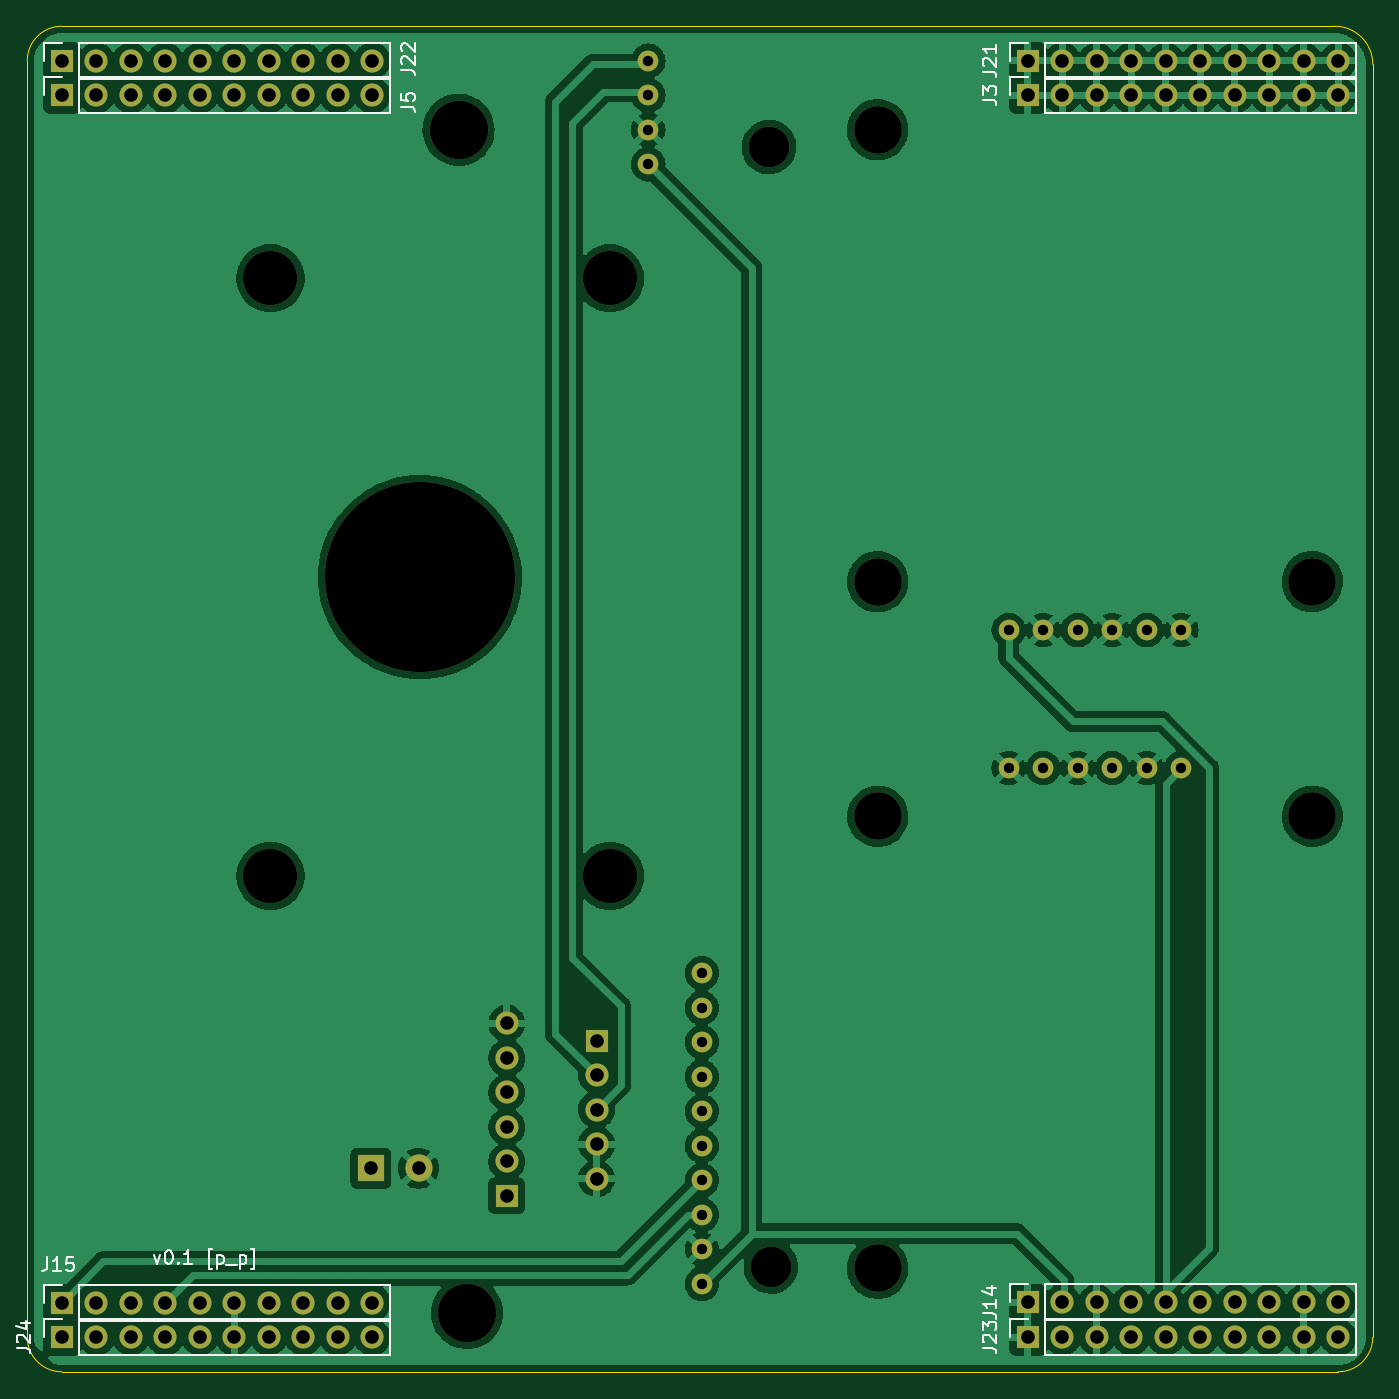
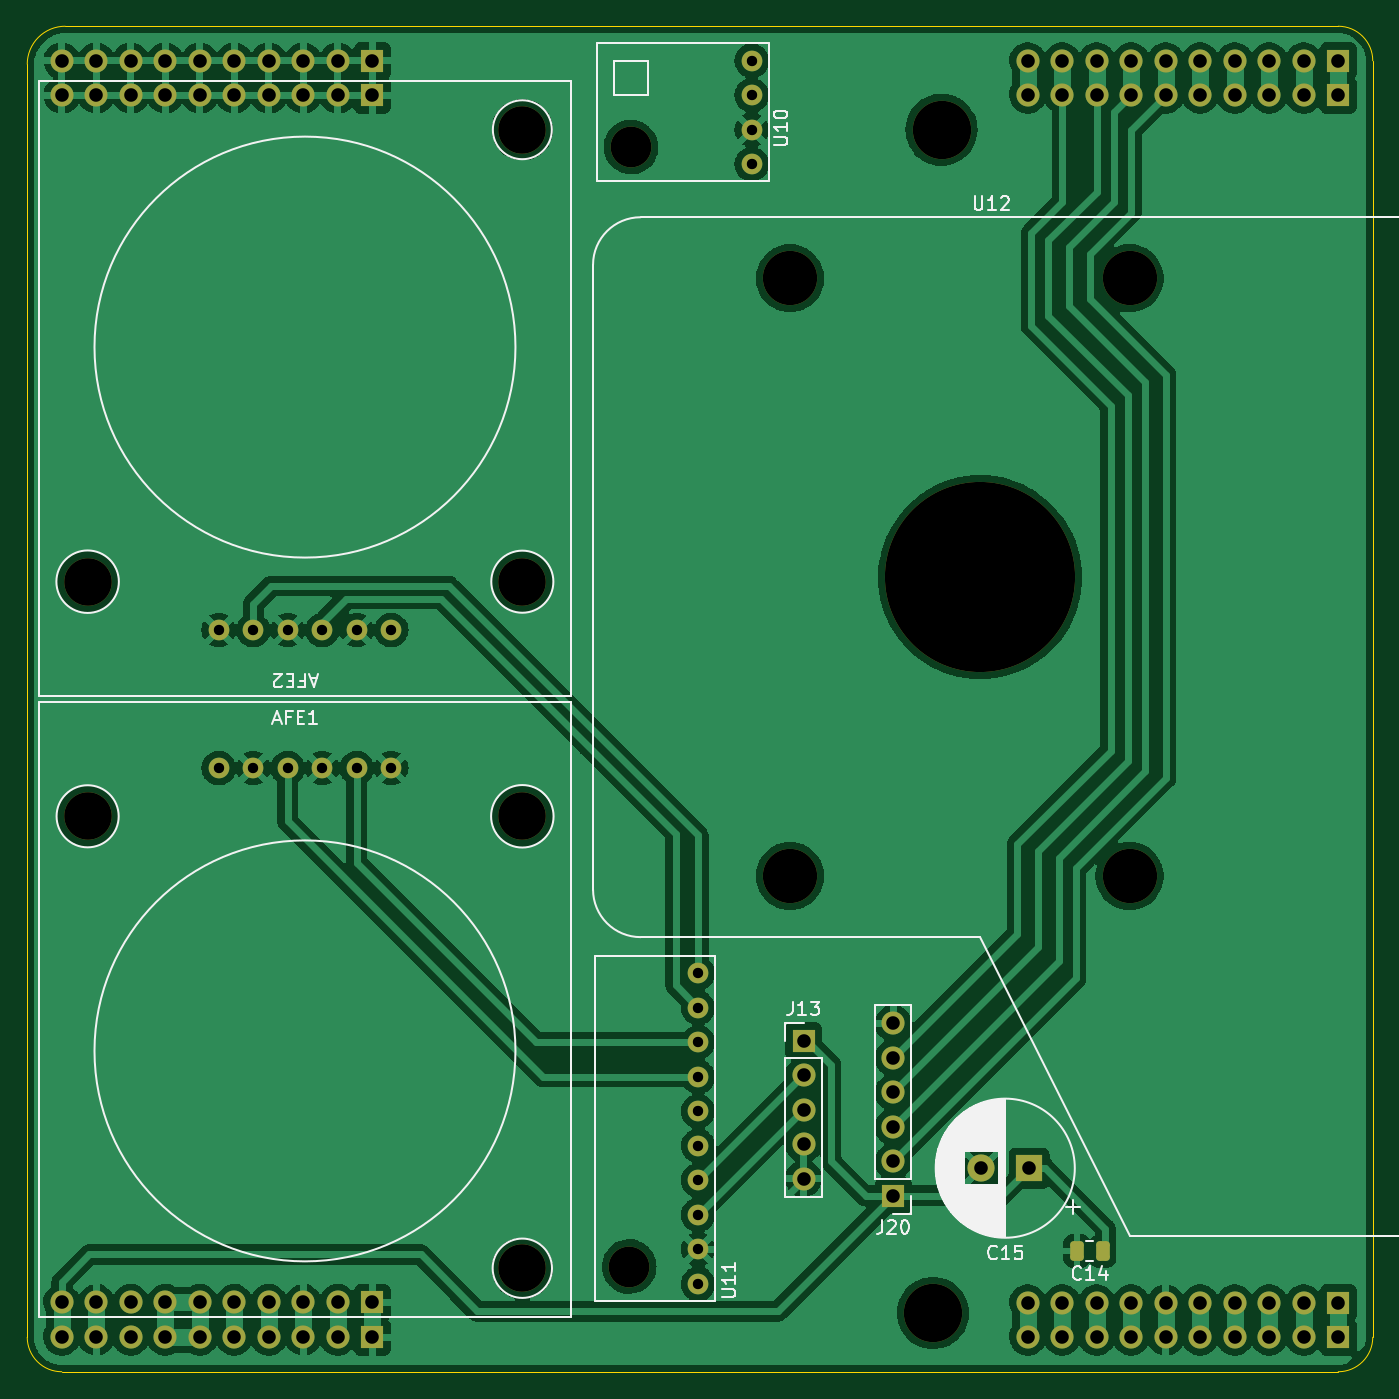
Circuit board: 11 layer files. Board 99.1 x 99.1 mm.
- bottom_copper: av_citynode_hw-B_Cu.gbr (250840 bytes)
- bottom_mask: av_citynode_hw-B_Mask.gbr (5376 bytes)
- paste: av_citynode_hw-B_Paste.gbr (1240 bytes)
- bottom_silk: av_citynode_hw-B_Silkscreen.gbr (20983 bytes)
- outline: av_citynode_hw-Edge_Cuts.gbr (1055 bytes)
- top_copper: av_citynode_hw-F_Cu.gbr (230581 bytes)
- top_mask: av_citynode_hw-F_Mask.gbr (4651 bytes)
- paste: av_citynode_hw-F_Paste.gbr (515 bytes)
- top_silk: av_citynode_hw-F_Silkscreen.gbr (10118 bytes)
- drill: av_citynode_hw-NPTH.drl (918 bytes)
- drill: av_citynode_hw-PTH.drl (2430 bytes)

=== bottom_copper: av_citynode_hw-B_Cu.gbr (250840 bytes, source omitted) ===
=== bottom_mask: av_citynode_hw-B_Mask.gbr ===
%TF.GenerationSoftware,KiCad,Pcbnew,6.0.7-f9a2dced07~116~ubuntu20.04.1*%
%TF.CreationDate,2022-10-31T14:44:56+01:00*%
%TF.ProjectId,av_citynode_hw,61765f63-6974-4796-9e6f-64655f68772e,rev?*%
%TF.SameCoordinates,Original*%
%TF.FileFunction,Soldermask,Bot*%
%TF.FilePolarity,Negative*%
%FSLAX46Y46*%
G04 Gerber Fmt 4.6, Leading zero omitted, Abs format (unit mm)*
G04 Created by KiCad (PCBNEW 6.0.7-f9a2dced07~116~ubuntu20.04.1) date 2022-10-31 14:44:56*
%MOMM*%
%LPD*%
G01*
G04 APERTURE LIST*
G04 Aperture macros list*
%AMRoundRect*
0 Rectangle with rounded corners*
0 $1 Rounding radius*
0 $2 $3 $4 $5 $6 $7 $8 $9 X,Y pos of 4 corners*
0 Add a 4 corners polygon primitive as box body*
4,1,4,$2,$3,$4,$5,$6,$7,$8,$9,$2,$3,0*
0 Add four circle primitives for the rounded corners*
1,1,$1+$1,$2,$3*
1,1,$1+$1,$4,$5*
1,1,$1+$1,$6,$7*
1,1,$1+$1,$8,$9*
0 Add four rect primitives between the rounded corners*
20,1,$1+$1,$2,$3,$4,$5,0*
20,1,$1+$1,$4,$5,$6,$7,0*
20,1,$1+$1,$6,$7,$8,$9,0*
20,1,$1+$1,$8,$9,$2,$3,0*%
G04 Aperture macros list end*
%ADD10RoundRect,0.250000X-0.250000X-0.475000X0.250000X-0.475000X0.250000X0.475000X-0.250000X0.475000X0*%
%ADD11C,3.000000*%
%ADD12C,1.524000*%
%ADD13R,1.700000X1.700000*%
%ADD14O,1.700000X1.700000*%
%ADD15C,4.300000*%
%ADD16C,3.500000*%
%ADD17C,4.000000*%
%ADD18C,14.000000*%
%ADD19R,2.000000X2.000000*%
%ADD20C,2.000000*%
G04 APERTURE END LIST*
D10*
%TO.C,C14*%
X248478000Y-137795000D03*
X250378000Y-137795000D03*
%TD*%
D11*
%TO.C,U11*%
X283345000Y-138938000D03*
D12*
X278265000Y-140208000D03*
X278265000Y-137668000D03*
X278265000Y-135128000D03*
X278265000Y-132588000D03*
X278265000Y-130048000D03*
X278265000Y-127508000D03*
X278265000Y-124968000D03*
X278265000Y-122428000D03*
X278265000Y-119888000D03*
X278265000Y-117348000D03*
%TD*%
D11*
%TO.C,U10*%
X283210000Y-56515000D03*
D12*
X274320000Y-57785000D03*
X274320000Y-55245000D03*
X274320000Y-52705000D03*
X274320000Y-50165000D03*
%TD*%
D13*
%TO.C,J20*%
X263906000Y-133731000D03*
D14*
X263906000Y-131191000D03*
X263906000Y-128651000D03*
X263906000Y-126111000D03*
X263906000Y-123571000D03*
X263906000Y-121031000D03*
%TD*%
D13*
%TO.C,J22*%
X231140000Y-50165000D03*
D14*
X233680000Y-50165000D03*
X236220000Y-50165000D03*
X238760000Y-50165000D03*
X241300000Y-50165000D03*
X243840000Y-50165000D03*
X246380000Y-50165000D03*
X248920000Y-50165000D03*
X251460000Y-50165000D03*
X254000000Y-50165000D03*
%TD*%
D13*
%TO.C,J3*%
X302260000Y-52705000D03*
D14*
X304800000Y-52705000D03*
X307340000Y-52705000D03*
X309880000Y-52705000D03*
X312420000Y-52705000D03*
X314960000Y-52705000D03*
X317500000Y-52705000D03*
X320040000Y-52705000D03*
X322580000Y-52705000D03*
X325120000Y-52705000D03*
%TD*%
D13*
%TO.C,J24*%
X231140000Y-144145000D03*
D14*
X233680000Y-144145000D03*
X236220000Y-144145000D03*
X238760000Y-144145000D03*
X241300000Y-144145000D03*
X243840000Y-144145000D03*
X246380000Y-144145000D03*
X248920000Y-144145000D03*
X251460000Y-144145000D03*
X254000000Y-144145000D03*
%TD*%
D15*
%TO.C,H1*%
X260350000Y-55245000D03*
%TD*%
%TO.C,H2*%
X260985000Y-142367000D03*
%TD*%
D13*
%TO.C,J13*%
X270510000Y-122306000D03*
D14*
X270510000Y-124846000D03*
X270510000Y-127386000D03*
X270510000Y-129926000D03*
X270510000Y-132466000D03*
%TD*%
D16*
%TO.C,AFE1*%
X323215000Y-88519000D03*
X291211000Y-88519000D03*
X291211000Y-55245000D03*
D12*
X313563000Y-92075000D03*
X311023000Y-92075000D03*
X308483000Y-92075000D03*
X305943000Y-92075000D03*
X303403000Y-92075000D03*
X300863000Y-92075000D03*
%TD*%
D17*
%TO.C,U12*%
X271504000Y-66187000D03*
X246504000Y-66187000D03*
X271504000Y-110187000D03*
X246504000Y-110187000D03*
D18*
X257504000Y-88187000D03*
%TD*%
D16*
%TO.C,AFE2*%
X323215000Y-105791000D03*
X291211000Y-139065000D03*
X291211000Y-105791000D03*
D12*
X300863000Y-102235000D03*
X303403000Y-102235000D03*
X305943000Y-102235000D03*
X308483000Y-102235000D03*
X311023000Y-102235000D03*
X313563000Y-102235000D03*
%TD*%
D13*
%TO.C,J15*%
X231140000Y-141605000D03*
D14*
X233680000Y-141605000D03*
X236220000Y-141605000D03*
X238760000Y-141605000D03*
X241300000Y-141605000D03*
X243840000Y-141605000D03*
X246380000Y-141605000D03*
X248920000Y-141605000D03*
X251460000Y-141605000D03*
X254000000Y-141605000D03*
%TD*%
D19*
%TO.C,C15*%
X253906323Y-131699000D03*
D20*
X257406323Y-131699000D03*
%TD*%
D13*
%TO.C,J21*%
X302260000Y-50165000D03*
D14*
X304800000Y-50165000D03*
X307340000Y-50165000D03*
X309880000Y-50165000D03*
X312420000Y-50165000D03*
X314960000Y-50165000D03*
X317500000Y-50165000D03*
X320040000Y-50165000D03*
X322580000Y-50165000D03*
X325120000Y-50165000D03*
%TD*%
D13*
%TO.C,J14*%
X302260000Y-141580000D03*
D14*
X304800000Y-141580000D03*
X307340000Y-141580000D03*
X309880000Y-141580000D03*
X312420000Y-141580000D03*
X314960000Y-141580000D03*
X317500000Y-141580000D03*
X320040000Y-141580000D03*
X322580000Y-141580000D03*
X325120000Y-141580000D03*
%TD*%
D13*
%TO.C,J5*%
X231140000Y-52705000D03*
D14*
X233680000Y-52705000D03*
X236220000Y-52705000D03*
X238760000Y-52705000D03*
X241300000Y-52705000D03*
X243840000Y-52705000D03*
X246380000Y-52705000D03*
X248920000Y-52705000D03*
X251460000Y-52705000D03*
X254000000Y-52705000D03*
%TD*%
D13*
%TO.C,J23*%
X302260000Y-144145000D03*
D14*
X304800000Y-144145000D03*
X307340000Y-144145000D03*
X309880000Y-144145000D03*
X312420000Y-144145000D03*
X314960000Y-144145000D03*
X317500000Y-144145000D03*
X320040000Y-144145000D03*
X322580000Y-144145000D03*
X325120000Y-144145000D03*
%TD*%
M02*

=== paste: av_citynode_hw-B_Paste.gbr (1240 bytes, source withheld) ===
=== bottom_silk: av_citynode_hw-B_Silkscreen.gbr (20983 bytes, source omitted) ===
=== outline: av_citynode_hw-Edge_Cuts.gbr ===
%TF.GenerationSoftware,KiCad,Pcbnew,6.0.7-f9a2dced07~116~ubuntu20.04.1*%
%TF.CreationDate,2022-10-31T14:44:56+01:00*%
%TF.ProjectId,av_citynode_hw,61765f63-6974-4796-9e6f-64655f68772e,rev?*%
%TF.SameCoordinates,Original*%
%TF.FileFunction,Profile,NP*%
%FSLAX46Y46*%
G04 Gerber Fmt 4.6, Leading zero omitted, Abs format (unit mm)*
G04 Created by KiCad (PCBNEW 6.0.7-f9a2dced07~116~ubuntu20.04.1) date 2022-10-31 14:44:56*
%MOMM*%
%LPD*%
G01*
G04 APERTURE LIST*
%TA.AperFunction,Profile*%
%ADD10C,0.100000*%
%TD*%
G04 APERTURE END LIST*
D10*
X325120000Y-146685000D02*
G75*
G03*
X327660000Y-144145000I0J2540000D01*
G01*
X231140000Y-47625000D02*
G75*
G03*
X228600000Y-50165000I0J-2540000D01*
G01*
X228600000Y-144145000D02*
X228600000Y-50165000D01*
X231140000Y-47625000D02*
X324866000Y-47625000D01*
X327660000Y-50419000D02*
G75*
G03*
X324866000Y-47625000I-2794000J0D01*
G01*
X228600000Y-144145000D02*
G75*
G03*
X231140000Y-146685000I2540000J0D01*
G01*
X325120000Y-146685000D02*
X231140000Y-146685000D01*
X327660000Y-50419000D02*
X327660000Y-144145000D01*
M02*

=== top_copper: av_citynode_hw-F_Cu.gbr (230581 bytes, source omitted) ===
=== top_mask: av_citynode_hw-F_Mask.gbr ===
%TF.GenerationSoftware,KiCad,Pcbnew,6.0.7-f9a2dced07~116~ubuntu20.04.1*%
%TF.CreationDate,2022-10-31T14:44:56+01:00*%
%TF.ProjectId,av_citynode_hw,61765f63-6974-4796-9e6f-64655f68772e,rev?*%
%TF.SameCoordinates,Original*%
%TF.FileFunction,Soldermask,Top*%
%TF.FilePolarity,Negative*%
%FSLAX46Y46*%
G04 Gerber Fmt 4.6, Leading zero omitted, Abs format (unit mm)*
G04 Created by KiCad (PCBNEW 6.0.7-f9a2dced07~116~ubuntu20.04.1) date 2022-10-31 14:44:56*
%MOMM*%
%LPD*%
G01*
G04 APERTURE LIST*
%ADD10C,3.000000*%
%ADD11C,1.524000*%
%ADD12R,1.700000X1.700000*%
%ADD13O,1.700000X1.700000*%
%ADD14C,4.300000*%
%ADD15C,3.500000*%
%ADD16C,4.000000*%
%ADD17C,14.000000*%
%ADD18R,2.000000X2.000000*%
%ADD19C,2.000000*%
G04 APERTURE END LIST*
D10*
%TO.C,U11*%
X283345000Y-138938000D03*
D11*
X278265000Y-140208000D03*
X278265000Y-137668000D03*
X278265000Y-135128000D03*
X278265000Y-132588000D03*
X278265000Y-130048000D03*
X278265000Y-127508000D03*
X278265000Y-124968000D03*
X278265000Y-122428000D03*
X278265000Y-119888000D03*
X278265000Y-117348000D03*
%TD*%
D10*
%TO.C,U10*%
X283210000Y-56515000D03*
D11*
X274320000Y-57785000D03*
X274320000Y-55245000D03*
X274320000Y-52705000D03*
X274320000Y-50165000D03*
%TD*%
D12*
%TO.C,J20*%
X263906000Y-133731000D03*
D13*
X263906000Y-131191000D03*
X263906000Y-128651000D03*
X263906000Y-126111000D03*
X263906000Y-123571000D03*
X263906000Y-121031000D03*
%TD*%
D12*
%TO.C,J22*%
X231140000Y-50165000D03*
D13*
X233680000Y-50165000D03*
X236220000Y-50165000D03*
X238760000Y-50165000D03*
X241300000Y-50165000D03*
X243840000Y-50165000D03*
X246380000Y-50165000D03*
X248920000Y-50165000D03*
X251460000Y-50165000D03*
X254000000Y-50165000D03*
%TD*%
D12*
%TO.C,J3*%
X302260000Y-52705000D03*
D13*
X304800000Y-52705000D03*
X307340000Y-52705000D03*
X309880000Y-52705000D03*
X312420000Y-52705000D03*
X314960000Y-52705000D03*
X317500000Y-52705000D03*
X320040000Y-52705000D03*
X322580000Y-52705000D03*
X325120000Y-52705000D03*
%TD*%
D12*
%TO.C,J24*%
X231140000Y-144145000D03*
D13*
X233680000Y-144145000D03*
X236220000Y-144145000D03*
X238760000Y-144145000D03*
X241300000Y-144145000D03*
X243840000Y-144145000D03*
X246380000Y-144145000D03*
X248920000Y-144145000D03*
X251460000Y-144145000D03*
X254000000Y-144145000D03*
%TD*%
D14*
%TO.C,H1*%
X260350000Y-55245000D03*
%TD*%
%TO.C,H2*%
X260985000Y-142367000D03*
%TD*%
D12*
%TO.C,J13*%
X270510000Y-122306000D03*
D13*
X270510000Y-124846000D03*
X270510000Y-127386000D03*
X270510000Y-129926000D03*
X270510000Y-132466000D03*
%TD*%
D15*
%TO.C,AFE1*%
X323215000Y-88519000D03*
X291211000Y-88519000D03*
X291211000Y-55245000D03*
D11*
X313563000Y-92075000D03*
X311023000Y-92075000D03*
X308483000Y-92075000D03*
X305943000Y-92075000D03*
X303403000Y-92075000D03*
X300863000Y-92075000D03*
%TD*%
D16*
%TO.C,U12*%
X271504000Y-66187000D03*
X246504000Y-66187000D03*
X271504000Y-110187000D03*
X246504000Y-110187000D03*
D17*
X257504000Y-88187000D03*
%TD*%
D15*
%TO.C,AFE2*%
X323215000Y-105791000D03*
X291211000Y-139065000D03*
X291211000Y-105791000D03*
D11*
X300863000Y-102235000D03*
X303403000Y-102235000D03*
X305943000Y-102235000D03*
X308483000Y-102235000D03*
X311023000Y-102235000D03*
X313563000Y-102235000D03*
%TD*%
D12*
%TO.C,J15*%
X231140000Y-141605000D03*
D13*
X233680000Y-141605000D03*
X236220000Y-141605000D03*
X238760000Y-141605000D03*
X241300000Y-141605000D03*
X243840000Y-141605000D03*
X246380000Y-141605000D03*
X248920000Y-141605000D03*
X251460000Y-141605000D03*
X254000000Y-141605000D03*
%TD*%
D18*
%TO.C,C15*%
X253906323Y-131699000D03*
D19*
X257406323Y-131699000D03*
%TD*%
D12*
%TO.C,J21*%
X302260000Y-50165000D03*
D13*
X304800000Y-50165000D03*
X307340000Y-50165000D03*
X309880000Y-50165000D03*
X312420000Y-50165000D03*
X314960000Y-50165000D03*
X317500000Y-50165000D03*
X320040000Y-50165000D03*
X322580000Y-50165000D03*
X325120000Y-50165000D03*
%TD*%
D12*
%TO.C,J14*%
X302260000Y-141580000D03*
D13*
X304800000Y-141580000D03*
X307340000Y-141580000D03*
X309880000Y-141580000D03*
X312420000Y-141580000D03*
X314960000Y-141580000D03*
X317500000Y-141580000D03*
X320040000Y-141580000D03*
X322580000Y-141580000D03*
X325120000Y-141580000D03*
%TD*%
D12*
%TO.C,J5*%
X231140000Y-52705000D03*
D13*
X233680000Y-52705000D03*
X236220000Y-52705000D03*
X238760000Y-52705000D03*
X241300000Y-52705000D03*
X243840000Y-52705000D03*
X246380000Y-52705000D03*
X248920000Y-52705000D03*
X251460000Y-52705000D03*
X254000000Y-52705000D03*
%TD*%
D12*
%TO.C,J23*%
X302260000Y-144145000D03*
D13*
X304800000Y-144145000D03*
X307340000Y-144145000D03*
X309880000Y-144145000D03*
X312420000Y-144145000D03*
X314960000Y-144145000D03*
X317500000Y-144145000D03*
X320040000Y-144145000D03*
X322580000Y-144145000D03*
X325120000Y-144145000D03*
%TD*%
M02*

=== paste: av_citynode_hw-F_Paste.gbr ===
%TF.GenerationSoftware,KiCad,Pcbnew,6.0.7-f9a2dced07~116~ubuntu20.04.1*%
%TF.CreationDate,2022-10-31T14:44:56+01:00*%
%TF.ProjectId,av_citynode_hw,61765f63-6974-4796-9e6f-64655f68772e,rev?*%
%TF.SameCoordinates,Original*%
%TF.FileFunction,Paste,Top*%
%TF.FilePolarity,Positive*%
%FSLAX46Y46*%
G04 Gerber Fmt 4.6, Leading zero omitted, Abs format (unit mm)*
G04 Created by KiCad (PCBNEW 6.0.7-f9a2dced07~116~ubuntu20.04.1) date 2022-10-31 14:44:56*
%MOMM*%
%LPD*%
G01*
G04 APERTURE LIST*
G04 APERTURE END LIST*
M02*

=== top_silk: av_citynode_hw-F_Silkscreen.gbr (10118 bytes, source omitted) ===
=== drill: av_citynode_hw-NPTH.drl ===
M48
; DRILL file {KiCad 6.0.7-f9a2dced07~116~ubuntu20.04.1} date Mon 31 Oct 2022 02:45:00 PM CET
; FORMAT={-:-/ absolute / metric / decimal}
; #@! TF.CreationDate,2022-10-31T14:45:00+01:00
; #@! TF.GenerationSoftware,Kicad,Pcbnew,6.0.7-f9a2dced07~116~ubuntu20.04.1
; #@! TF.FileFunction,NonPlated,1,2,NPTH
FMAT,2
METRIC
; #@! TA.AperFunction,NonPlated,NPTH,ComponentDrill
T1C3.000
; #@! TA.AperFunction,NonPlated,NPTH,ComponentDrill
T2C3.500
; #@! TA.AperFunction,NonPlated,NPTH,ComponentDrill
T3C4.000
; #@! TA.AperFunction,NonPlated,NPTH,ComponentDrill
T4C4.300
; #@! TA.AperFunction,NonPlated,NPTH,ComponentDrill
T5C14.000
%
G90
G05
T1
X283.21Y-56.515
X283.345Y-138.938
T2
X291.211Y-55.245
X291.211Y-88.519
X291.211Y-105.791
X291.211Y-139.065
X323.215Y-88.519
X323.215Y-105.791
T3
X246.504Y-66.187
X246.504Y-110.187
X271.504Y-66.187
X271.504Y-110.187
T4
X260.35Y-55.245
X260.985Y-142.367
T5
X257.504Y-88.187
T0
M30

=== drill: av_citynode_hw-PTH.drl ===
M48
; DRILL file {KiCad 6.0.7-f9a2dced07~116~ubuntu20.04.1} date Mon 31 Oct 2022 02:45:00 PM CET
; FORMAT={-:-/ absolute / metric / decimal}
; #@! TF.CreationDate,2022-10-31T14:45:00+01:00
; #@! TF.GenerationSoftware,Kicad,Pcbnew,6.0.7-f9a2dced07~116~ubuntu20.04.1
; #@! TF.FileFunction,Plated,1,2,PTH
FMAT,2
METRIC
; #@! TA.AperFunction,Plated,PTH,ComponentDrill
T1C0.762
; #@! TA.AperFunction,Plated,PTH,ComponentDrill
T2C1.000
%
G90
G05
T1
X274.32Y-50.165
X274.32Y-52.705
X274.32Y-55.245
X274.32Y-57.785
X278.265Y-117.348
X278.265Y-119.888
X278.265Y-122.428
X278.265Y-124.968
X278.265Y-127.508
X278.265Y-130.048
X278.265Y-132.588
X278.265Y-135.128
X278.265Y-137.668
X278.265Y-140.208
X300.863Y-92.075
X300.863Y-102.235
X303.403Y-92.075
X303.403Y-102.235
X305.943Y-92.075
X305.943Y-102.235
X308.483Y-92.075
X308.483Y-102.235
X311.023Y-92.075
X311.023Y-102.235
X313.563Y-92.075
X313.563Y-102.235
T2
X231.14Y-50.165
X231.14Y-52.705
X231.14Y-141.605
X231.14Y-144.145
X233.68Y-50.165
X233.68Y-52.705
X233.68Y-141.605
X233.68Y-144.145
X236.22Y-50.165
X236.22Y-52.705
X236.22Y-141.605
X236.22Y-144.145
X238.76Y-50.165
X238.76Y-52.705
X238.76Y-141.605
X238.76Y-144.145
X241.3Y-50.165
X241.3Y-52.705
X241.3Y-141.605
X241.3Y-144.145
X243.84Y-50.165
X243.84Y-52.705
X243.84Y-141.605
X243.84Y-144.145
X246.38Y-50.165
X246.38Y-52.705
X246.38Y-141.605
X246.38Y-144.145
X248.92Y-50.165
X248.92Y-52.705
X248.92Y-141.605
X248.92Y-144.145
X251.46Y-50.165
X251.46Y-52.705
X251.46Y-141.605
X251.46Y-144.145
X253.906Y-131.699
X254.0Y-50.165
X254.0Y-52.705
X254.0Y-141.605
X254.0Y-144.145
X257.406Y-131.699
X263.906Y-121.031
X263.906Y-123.571
X263.906Y-126.111
X263.906Y-128.651
X263.906Y-131.191
X263.906Y-133.731
X270.51Y-122.306
X270.51Y-124.846
X270.51Y-127.386
X270.51Y-129.926
X270.51Y-132.466
X302.26Y-50.165
X302.26Y-52.705
X302.26Y-141.58
X302.26Y-144.145
X304.8Y-50.165
X304.8Y-52.705
X304.8Y-141.58
X304.8Y-144.145
X307.34Y-50.165
X307.34Y-52.705
X307.34Y-141.58
X307.34Y-144.145
X309.88Y-50.165
X309.88Y-52.705
X309.88Y-141.58
X309.88Y-144.145
X312.42Y-50.165
X312.42Y-52.705
X312.42Y-141.58
X312.42Y-144.145
X314.96Y-50.165
X314.96Y-52.705
X314.96Y-141.58
X314.96Y-144.145
X317.5Y-50.165
X317.5Y-52.705
X317.5Y-141.58
X317.5Y-144.145
X320.04Y-50.165
X320.04Y-52.705
X320.04Y-141.58
X320.04Y-144.145
X322.58Y-50.165
X322.58Y-52.705
X322.58Y-141.58
X322.58Y-144.145
X325.12Y-50.165
X325.12Y-52.705
X325.12Y-141.58
X325.12Y-144.145
T0
M30

